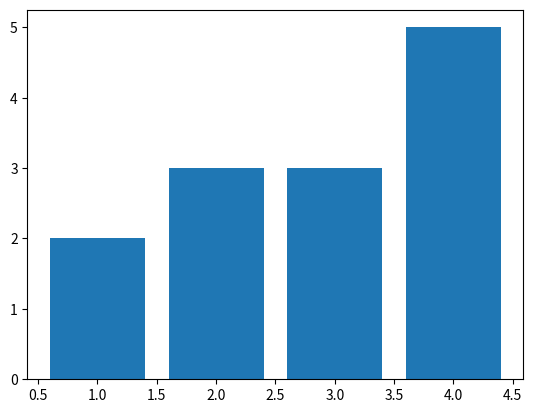

This chart was generated by the following Python code:
import matplotlib.pyplot as plt

x = [1,2,3,4]
y = [2,3,3,5]

plt.bar(x,y)
plt.show()
